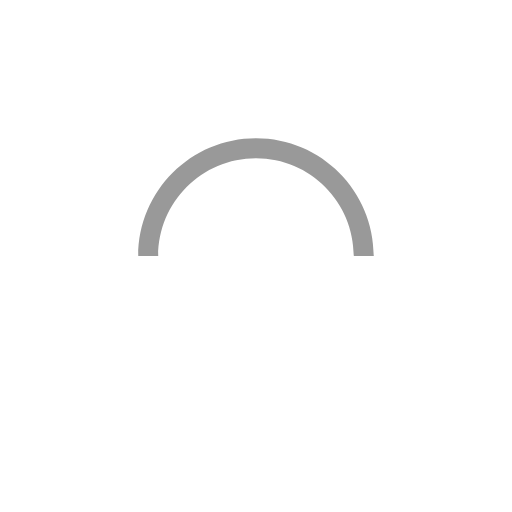
t = 0.00 s
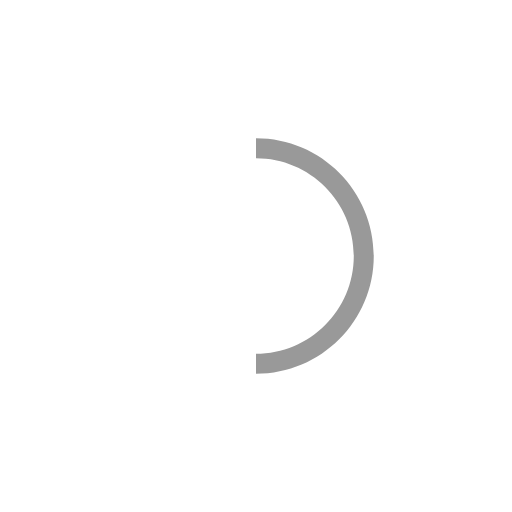
t = 0.25 s
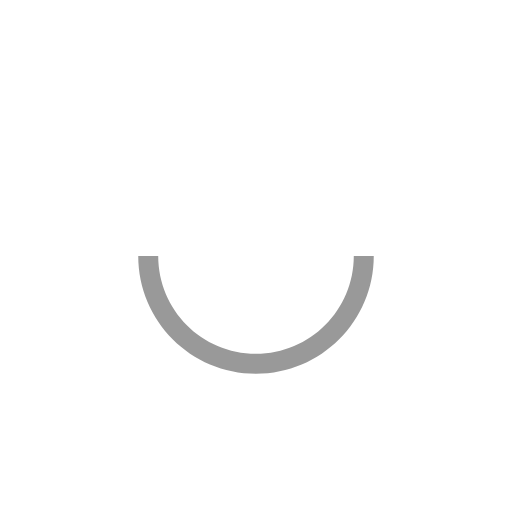
t = 0.50 s
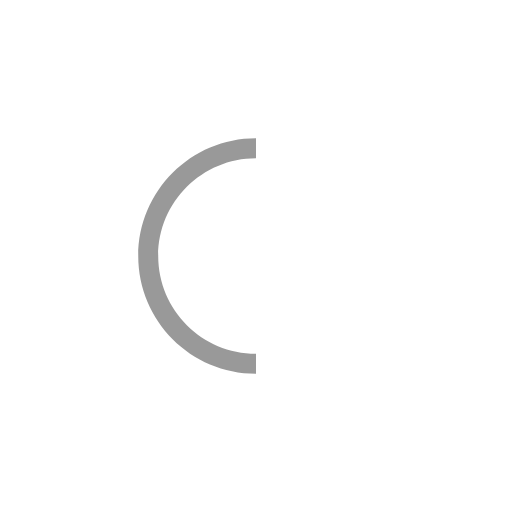
t = 0.75 s

The animated SVG that drew these frames (rendered in a browser with its animation timeline set to each time). Animation: 1 SMIL element (animateTransform=1); one cycle of 1.00 s, repeats indefinitely.

<!-- Loader1 -->

<!-- <svg version="1.1" id="L1" xmlns="http://www.w3.org/2000/svg" xmlns:xlink="http://www.w3.org/1999/xlink" x="0px" y="0px"
    viewBox="0 0 100 100" enable-background="new 0 0 100 100" xml:space="preserve">
    <circle fill="none" stroke="#fff" stroke-width="6" stroke-miterlimit="15" stroke-dasharray="14.2472,14.2472" cx="50"
        cy="50" r="47">
        <animateTransform attributeName="transform" attributeType="XML" type="rotate" dur="5s" from="0 50 50"
            to="360 50 50" repeatCount="indefinite" />
    </circle>
    <circle fill="none" stroke="#fff" stroke-width="1" stroke-miterlimit="10" stroke-dasharray="10,10" cx="50" cy="50"
        r="39">
        <animateTransform attributeName="transform" attributeType="XML" type="rotate" dur="5s" from="0 50 50"
            to="-360 50 50" repeatCount="indefinite" />
    </circle>
    <g fill="#fff">
        <rect x="30" y="35" width="5" height="30">
            <animateTransform attributeName="transform" dur="1s" type="translate" values="0 5 ; 0 -5; 0 5"
                repeatCount="indefinite" begin="0.1" />
        </rect>
        <rect x="40" y="35" width="5" height="30">
            <animateTransform attributeName="transform" dur="1s" type="translate" values="0 5 ; 0 -5; 0 5"
                repeatCount="indefinite" begin="0.2" />
        </rect>
        <rect x="50" y="35" width="5" height="30">
            <animateTransform attributeName="transform" dur="1s" type="translate" values="0 5 ; 0 -5; 0 5"
                repeatCount="indefinite" begin="0.3" />
        </rect>
        <rect x="60" y="35" width="5" height="30">
            <animateTransform attributeName="transform" dur="1s" type="translate" values="0 5 ; 0 -5; 0 5"
                repeatCount="indefinite" begin="0.4" />
        </rect>
        <rect x="70" y="35" width="5" height="30">
            <animateTransform attributeName="transform" dur="1s" type="translate" values="0 5 ; 0 -5; 0 5"
                repeatCount="indefinite" begin="0.5" />
        </rect>
    </g>
</svg> -->


<!-- Loader 2 -->

<!-- <svg version="1.1" id="L2" xmlns="http://www.w3.org/2000/svg" xmlns:xlink="http://www.w3.org/1999/xlink" x="0px" y="0px"
    viewBox="0 0 100 100" enable-background="new 0 0 100 100" xml:space="preserve">
    <circle fill="none" stroke="#fff" stroke-width="4" stroke-miterlimit="10" cx="50" cy="50" r="48" />
    <line fill="none" stroke-linecap="round" stroke="#fff" stroke-width="4" stroke-miterlimit="10" x1="50" y1="50"
        x2="85" y2="50.5">
        <animateTransform attributeName="transform" dur="2s" type="rotate" from="0 50 50" to="360 50 50"
            repeatCount="indefinite" />
    </line>
    <line fill="none" stroke-linecap="round" stroke="#fff" stroke-width="4" stroke-miterlimit="10" x1="50" y1="50"
        x2="49.5" y2="74">
        <animateTransform attributeName="transform" dur="15s" type="rotate" from="0 50 50" to="360 50 50"
            repeatCount="indefinite" />
    </line>
</svg> -->


<!-- Loader 3 -->

<!-- <svg version="1.1" id="L3" xmlns="http://www.w3.org/2000/svg" xmlns:xlink="http://www.w3.org/1999/xlink" x="0px" y="0px"
    viewBox="0 0 100 100" enable-background="new 0 0 0 0" xml:space="preserve">
    <circle fill="none" stroke="#fff" stroke-width="4" cx="50" cy="50" r="44" style="opacity:0.5;" />
    <circle fill="#fff" stroke="#e74c3c" stroke-width="3" cx="8" cy="54" r="6">
        <animateTransform attributeName="transform" dur="2s" type="rotate" from="0 50 48" to="360 50 52"
            repeatCount="indefinite" />

    </circle>
</svg>
 -->

<!-- Loader 4 -->

<!-- <svg version="1.1" id="L4" xmlns="http://www.w3.org/2000/svg" xmlns:xlink="http://www.w3.org/1999/xlink" x="0px" y="0px"
    viewBox="0 0 100 100" enable-background="new 0 0 0 0" xml:space="preserve">
    <circle fill="#fff" stroke="none" cx="6" cy="50" r="6">
        <animate attributeName="opacity" dur="1s" values="0;1;0" repeatCount="indefinite" begin="0.1" />
    </circle>
    <circle fill="#fff" stroke="none" cx="26" cy="50" r="6">
        <animate attributeName="opacity" dur="1s" values="0;1;0" repeatCount="indefinite" begin="0.2" />
    </circle>
    <circle fill="#fff" stroke="none" cx="46" cy="50" r="6">
        <animate attributeName="opacity" dur="1s" values="0;1;0" repeatCount="indefinite" begin="0.3" />
    </circle>
</svg> -->

<!-- Loader 5 -->
<!-- 
<svg version="1.1" id="L5" xmlns="http://www.w3.org/2000/svg" xmlns:xlink="http://www.w3.org/1999/xlink" x="0px" y="0px"
    viewBox="0 0 100 100" enable-background="new 0 0 0 0" xml:space="preserve">
    <circle fill="#fff" stroke="none" cx="6" cy="50" r="6">
        <animateTransform attributeName="transform" dur="1s" type="translate" values="0 15 ; 0 -15; 0 15"
            repeatCount="indefinite" begin="0.1" />
    </circle>
    <circle fill="#fff" stroke="none" cx="30" cy="50" r="6">
        <animateTransform attributeName="transform" dur="1s" type="translate" values="0 10 ; 0 -10; 0 10"
            repeatCount="indefinite" begin="0.2" />
    </circle>
    <circle fill="#fff" stroke="none" cx="54" cy="50" r="6">
        <animateTransform attributeName="transform" dur="1s" type="translate" values="0 5 ; 0 -5; 0 5"
            repeatCount="indefinite" begin="0.3" />
    </circle>
</svg> -->


<!-- Loader 6 -->

<!-- <svg version="1.1" id="L6" xmlns="http://www.w3.org/2000/svg" xmlns:xlink="http://www.w3.org/1999/xlink" x="0px" y="0px"
    viewBox="0 0 100 100" enable-background="new 0 0 100 100" xml:space="preserve">
    <rect fill="none" stroke="#fff" stroke-width="4" x="25" y="25" width="50" height="50">
        <animateTransform attributeName="transform" dur="0.5s" from="0 50 50" to="180 50 50" type="rotate"
            id="strokeBox" attributeType="XML" begin="rectBox.end" />
    </rect>
    <rect x="27" y="27" fill="#fff" width="46" height="50">
        <animate attributeName="height" dur="1.3s" attributeType="XML" from="50" to="0" id="rectBox" fill="freeze"
            begin="0s;strokeBox.end" />
    </rect>
</svg> -->

<!-- Loader 7 -->

<!-- <svg version="1.1" id="L7" xmlns="http://www.w3.org/2000/svg" xmlns:xlink="http://www.w3.org/1999/xlink" x="0px" y="0px"
    viewBox="0 0 100 100" enable-background="new 0 0 100 100" xml:space="preserve">
    <path fill="#fff" d="M31.6,3.5C5.9,13.6-6.6,42.7,3.5,68.4c10.1,25.7,39.2,38.3,64.9,28.1l-3.1-7.9c-21.3,8.4-45.4-2-53.8-23.3
  c-8.4-21.3,2-45.4,23.3-53.8L31.6,3.5z">
        <animateTransform attributeName="transform" attributeType="XML" type="rotate" dur="2s" from="0 50 50"
            to="360 50 50" repeatCount="indefinite" />
    </path>
    <path fill="#fff" d="M42.3,39.6c5.7-4.3,13.9-3.1,18.1,2.7c4.3,5.7,3.1,13.9-2.7,18.1l4.1,5.5c8.8-6.5,10.6-19,4.1-27.7
  c-6.5-8.8-19-10.6-27.7-4.1L42.3,39.6z">
        <animateTransform attributeName="transform" attributeType="XML" type="rotate" dur="1s" from="0 50 50"
            to="-360 50 50" repeatCount="indefinite" />
    </path>
    <path fill="#fff" d="M82,35.7C74.1,18,53.4,10.1,35.7,18S10.1,46.6,18,64.3l7.6-3.4c-6-13.5,0-29.3,13.5-35.3s29.3,0,35.3,13.5
  L82,35.7z">
        <animateTransform attributeName="transform" attributeType="XML" type="rotate" dur="2s" from="0 50 50"
            to="360 50 50" repeatCount="indefinite" />
    </path>
</svg>
 -->
<!-- Loader 8 -->

<!-- <svg version="1.1" id="Layer_1" xmlns="http://www.w3.org/2000/svg" xmlns:xlink="http://www.w3.org/1999/xlink" x="0px"
    y="0px" viewBox="0 0 100 100" enable-background="new 0 0 100 100" xml:space="preserve">
    <rect fill="#fff" width="3" height="100" transform="translate(0) rotate(180 3 50)">
        <animate attributeName="height" attributeType="XML" dur="1s" values="30; 100; 30" repeatCount="indefinite" />
    </rect>
    <rect x="17" fill="#fff" width="3" height="100" transform="translate(0) rotate(180 20 50)">
        <animate attributeName="height" attributeType="XML" dur="1s" values="30; 100; 30" repeatCount="indefinite"
            begin="0.1s" />
    </rect>
    <rect x="40" fill="#fff" width="3" height="100" transform="translate(0) rotate(180 40 50)">
        <animate attributeName="height" attributeType="XML" dur="1s" values="30; 100; 30" repeatCount="indefinite"
            begin="0.3s" />
    </rect>
    <rect x="60" fill="#fff" width="3" height="100" transform="translate(0) rotate(180 58 50)">
        <animate attributeName="height" attributeType="XML" dur="1s" values="30; 100; 30" repeatCount="indefinite"
            begin="0.5s" />
    </rect>
    <rect x="80" fill="#fff" width="3" height="100" transform="translate(0) rotate(180 76 50)">
        <animate attributeName="height" attributeType="XML" dur="1s" values="30; 100; 30" repeatCount="indefinite"
            begin="0.1s" />
    </rect>
</svg> -->


<!-- Loader 9 -->

<!-- <svg version="1.1" id="L9" xmlns="http://www.w3.org/2000/svg" xmlns:xlink="http://www.w3.org/1999/xlink" x="0px" y="0px"
    viewBox="0 0 100 100" enable-background="new 0 0 0 0" xml:space="preserve">
    <rect x="20" y="50" width="4" height="10" fill="#fff">
        <animateTransform attributeType="xml" attributeName="transform" type="translate" values="0 0; 0 20; 0 0"
            begin="0" dur="0.6s" repeatCount="indefinite" />
    </rect>
    <rect x="30" y="50" width="4" height="10" fill="#fff">
        <animateTransform attributeType="xml" attributeName="transform" type="translate" values="0 0; 0 20; 0 0"
            begin="0.2s" dur="0.6s" repeatCount="indefinite" />
    </rect>
    <rect x="40" y="50" width="4" height="10" fill="#fff">
        <animateTransform attributeType="xml" attributeName="transform" type="translate" values="0 0; 0 20; 0 0"
            begin="0.4s" dur="0.6s" repeatCount="indefinite" />
    </rect>
</svg>
 -->

<!-- Loader 10 -->

<svg version="1.1" id="L9" xmlns="http://www.w3.org/2000/svg" xmlns:xlink="http://www.w3.org/1999/xlink" x="0px" y="0px"
    viewBox="0 0 100 100" enable-background="new 0 0 0 0" xml:space="preserve">
    <path fill="#999"
        d="M73,50c0-12.7-10.3-23-23-23S27,37.3,27,50 M30.9,50c0-10.5,8.5-19.1,19.1-19.1S69.1,39.5,69.1,50">
        <animateTransform attributeName="transform" attributeType="XML" type="rotate" dur="1s" from="0 50 50"
            to="360 50 50" repeatCount="indefinite" />
    </path>
</svg>
